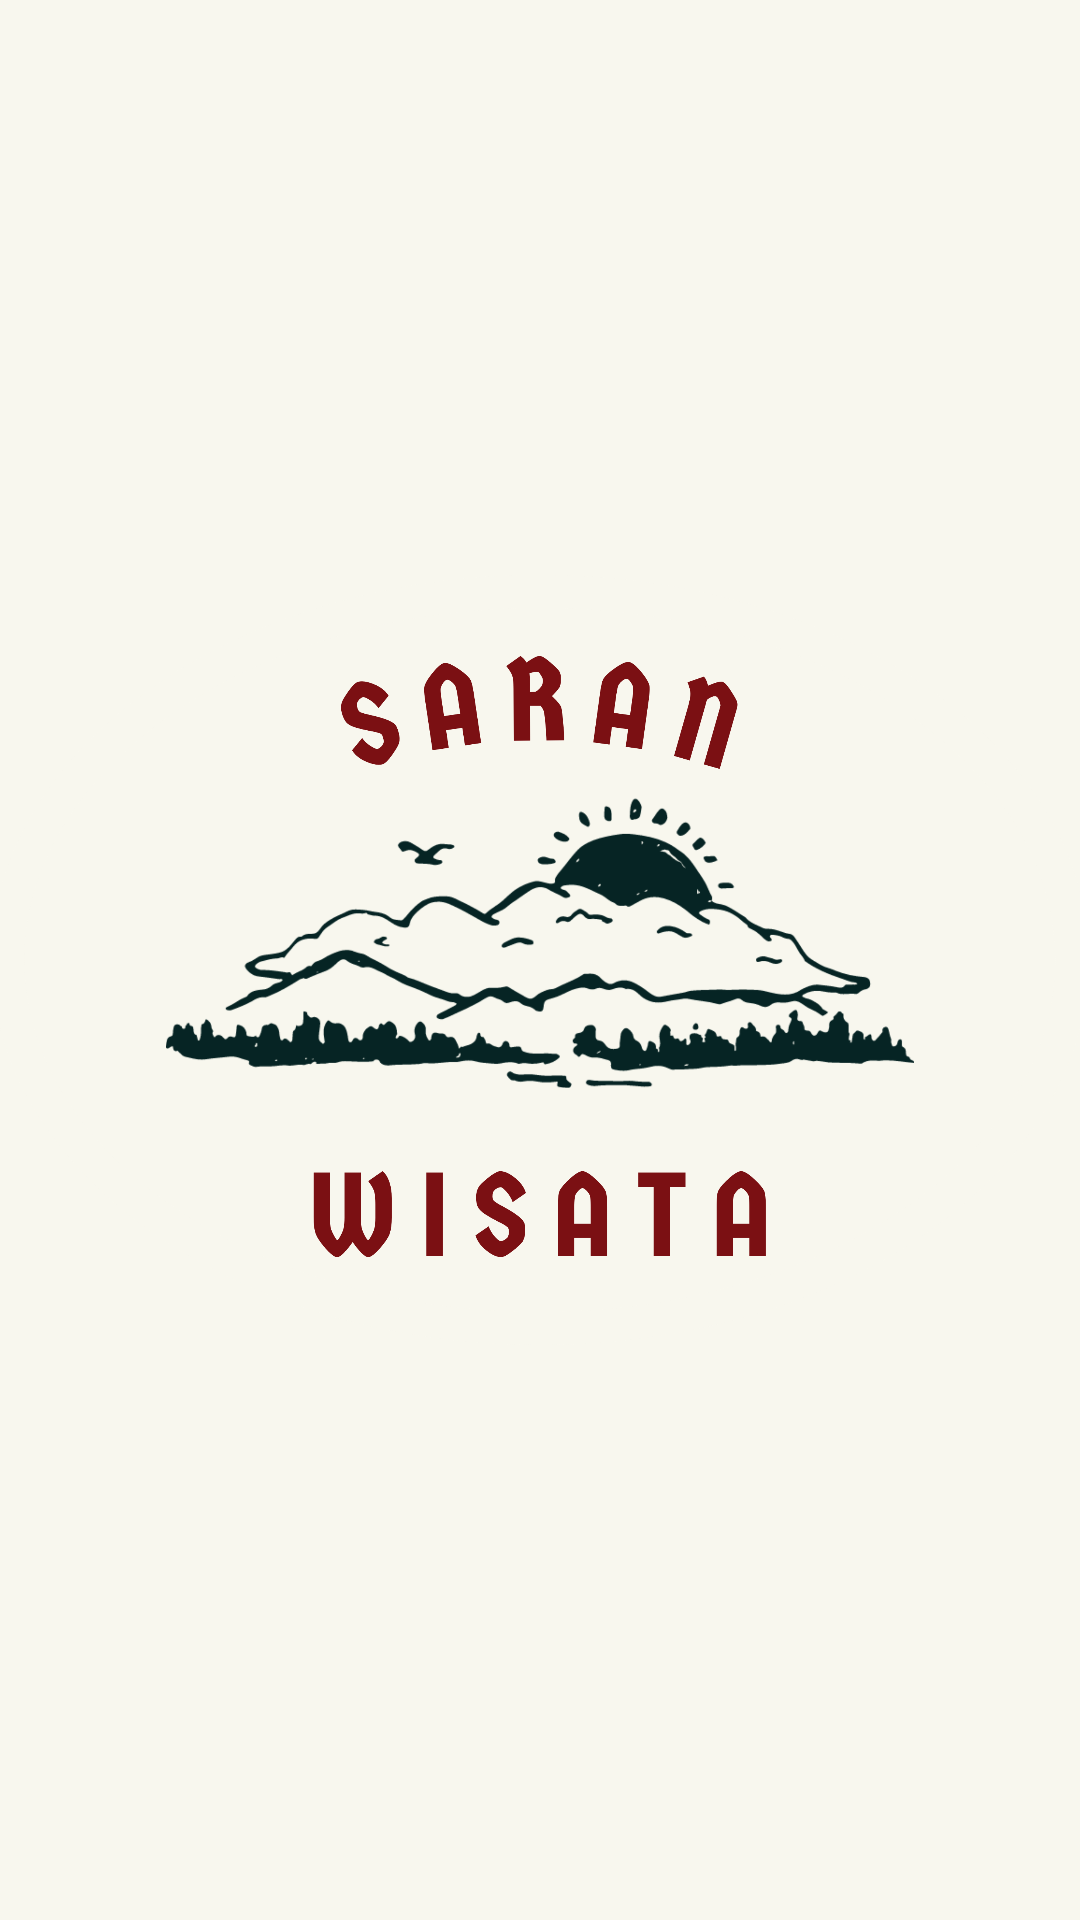

Reconstruct the res/layout file that produces this screen, plus the resources it refers to.
<!-- AndroidManifest.xml: application theme Theme.SaTa -->
<!-- res/layout/activity_splash_screen.xml -->
<?xml version="1.0" encoding="utf-8"?>
<LinearLayout xmlns:android="http://schemas.android.com/apk/res/android"

    xmlns:app="http://schemas.android.com/apk/res-auto"
    xmlns:tools="http://schemas.android.com/tools"
    android:orientation="vertical"
    android:gravity="center"
    android:background="@color/khaki"
    android:layout_width="match_parent"
    android:layout_height="match_parent"
    tools:context=".ui.splash.SplashScreen">


    <ImageView
        android:layout_width="512dp"
        android:layout_height="512dp"
        android:backgroundTint="@color/khaki"
        android:src="@drawable/logo" />

</LinearLayout>
<!-- resources referenced by this layout -->
<resources>
  <color name="khaki">#F8F7EE</color>
  <!-- drawable logo: png bitmap (drawable, 477188 bytes) -->
  <style name="Theme.SaTa" parent="Theme.MaterialComponents.DayNight.DarkActionBar">
          
          <item name="colorPrimary">@color/purple_500</item>
          <item name="colorPrimaryVariant">@color/green</item>
          <item name="colorOnPrimary">@color/white</item>
          
          <item name="colorSecondary">@color/teal_200</item>
          <item name="colorSecondaryVariant">@color/teal_700</item>
          <item name="colorOnSecondary">@color/black</item>
          
          <item name="android:statusBarColor">?attr/colorPrimaryVariant</item>
          
      </style>
  <color name="purple_500">#FF6200EE</color>
  <color name="green">#146551</color>
  <color name="white">#FFFFFFFF</color>
  <color name="teal_200">#FF03DAC5</color>
  <color name="teal_700">#FF018786</color>
  <color name="black">#FF000000</color>
</resources>
